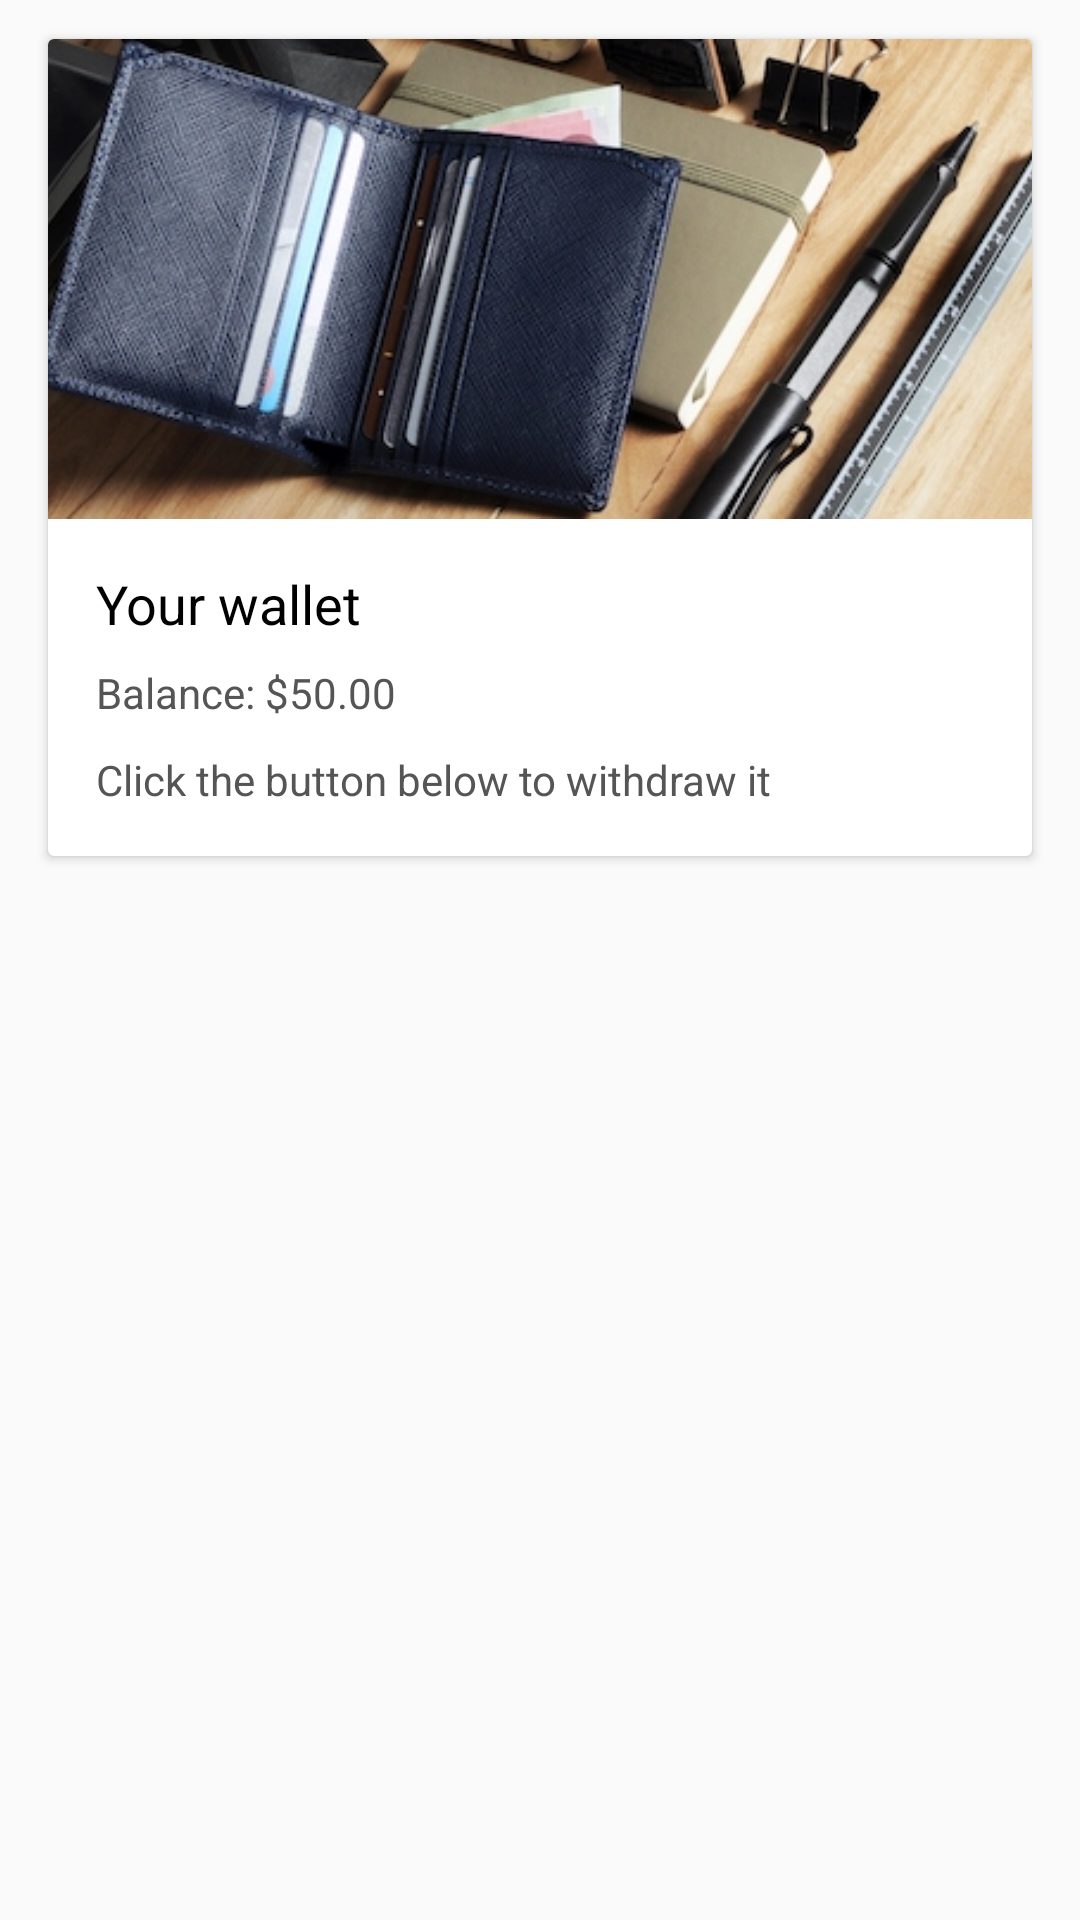

Layout XML and referenced resources for this Android screen:
<!-- AndroidManifest.xml: application theme AppTheme -->
<!-- res/layout/content_wallet.xml -->
<?xml version="1.0" encoding="utf-8"?>
<LinearLayout xmlns:android="http://schemas.android.com/apk/res/android"
    xmlns:app="http://schemas.android.com/apk/res-auto"
    xmlns:tools="http://schemas.android.com/tools"
    android:layout_width="match_parent"
    android:layout_height="match_parent"
    android:orientation="vertical"
    app:layout_behavior="@string/appbar_scrolling_view_behavior"
    tools:context="com.dontbelate.ServiceProviderActivities.WalletActivity"
    tools:showIn="@layout/activity_wallet">

    <android.support.v7.widget.CardView
        android:id="@+id/messageCard"
        android:layout_width="match_parent"
        android:layout_height="wrap_content"
        android:layout_alignParentEnd="true"
        android:layout_alignParentTop="true"
        android:layout_marginLeft="16dp"
        android:layout_marginRight="16dp"
        android:layout_marginTop="13dp">

        <LinearLayout
            android:layout_width="match_parent"
            android:layout_height="wrap_content"
            android:orientation="vertical">

            <ImageView
                android:id="@+id/messageImage"
                android:layout_width="match_parent"
                android:layout_height="160dp"
                android:scaleType="centerCrop"
                android:src="@drawable/banner_wallet" />

            <LinearLayout
                android:layout_width="match_parent"
                android:layout_height="wrap_content"
                android:orientation="vertical"
                android:padding="16dp">

                <TextView
                    android:id="@+id/textTitle"
                    android:layout_width="match_parent"
                    android:layout_height="wrap_content"
                    android:layout_marginBottom="8dp"
                    android:text="Your wallet"
                    android:textColor="#000"
                    android:textSize="18sp" />

                <TextView
                    android:id="@+id/textBalance"
                    android:layout_width="match_parent"
                    android:layout_height="wrap_content"
                    android:text="Balance: $50.00"
                    android:textColor="#555" />

                <TextView
                    android:id="@+id/textTime"
                    android:layout_width="match_parent"
                    android:layout_height="wrap_content"
                    android:paddingTop="10dp"
                    android:text="Click the button below to withdraw it"
                    android:textColor="#555" />
            </LinearLayout>

        </LinearLayout>
    </android.support.v7.widget.CardView>

</LinearLayout>
<!-- res/layout/activity_wallet.xml (included above) -->
<?xml version="1.0" encoding="utf-8"?>
<android.support.design.widget.CoordinatorLayout xmlns:android="http://schemas.android.com/apk/res/android"
    xmlns:app="http://schemas.android.com/apk/res-auto"
    xmlns:tools="http://schemas.android.com/tools"
    android:layout_width="match_parent"
    android:layout_height="match_parent"
    tools:context="com.dontbelate.ServiceProviderActivities.WalletActivity">

    <android.support.design.widget.AppBarLayout
        android:layout_width="match_parent"
        android:layout_height="wrap_content"
        android:theme="@style/AppTheme.AppBarOverlay">

        <android.support.v7.widget.Toolbar
            android:id="@+id/toolbar"
            android:layout_width="match_parent"
            android:layout_height="?attr/actionBarSize"
            android:background="?attr/colorPrimary"
            app:popupTheme="@style/AppTheme.PopupOverlay" />

    </android.support.design.widget.AppBarLayout>

    <include layout="@layout/content_wallet" />

    <android.support.design.widget.FloatingActionButton
        android:id="@+id/fab"
        android:layout_width="wrap_content"
        android:layout_height="wrap_content"
        android:layout_gravity="bottom|end"
        android:layout_margin="@dimen/fab_margin"
        app:srcCompat="@android:drawable/ic_dialog_email" />

</android.support.design.widget.CoordinatorLayout>
<!-- resources referenced by this layout -->
<resources>
  <dimen name="fab_margin">16dp</dimen>
  <!-- drawable banner_wallet: jpg bitmap (drawable, 95627 bytes) -->
  <style name="AppTheme.AppBarOverlay" parent="ThemeOverlay.AppCompat.Dark.ActionBar" />
  <style name="AppTheme.PopupOverlay" parent="ThemeOverlay.AppCompat.Light" />
  <style name="AppTheme" parent="Theme.AppCompat.Light.DarkActionBar">
          
          <item name="colorPrimary">@color/colorPrimary</item>
          <item name="colorPrimaryDark">@color/colorPrimaryDark</item>
          <item name="colorAccent">@color/colorAccent</item>
          <item name="windowActionBar">false</item>
          <item name="windowNoTitle">true</item>
      </style>
  <color name="colorPrimary">#3F51B5</color>
  <color name="colorPrimaryDark">#303F9F</color>
  <color name="colorAccent">#FF4081</color>
</resources>
